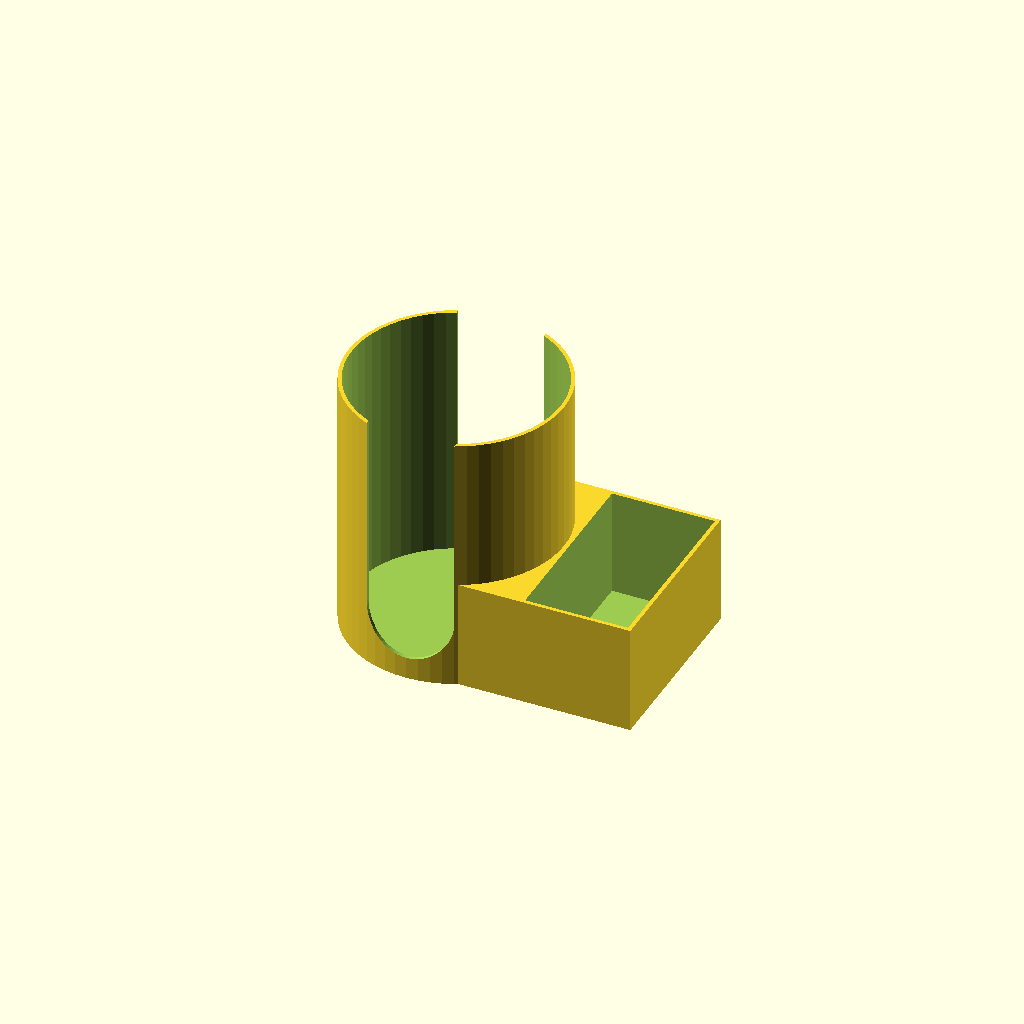
Cell 1: the model at its default parameters.
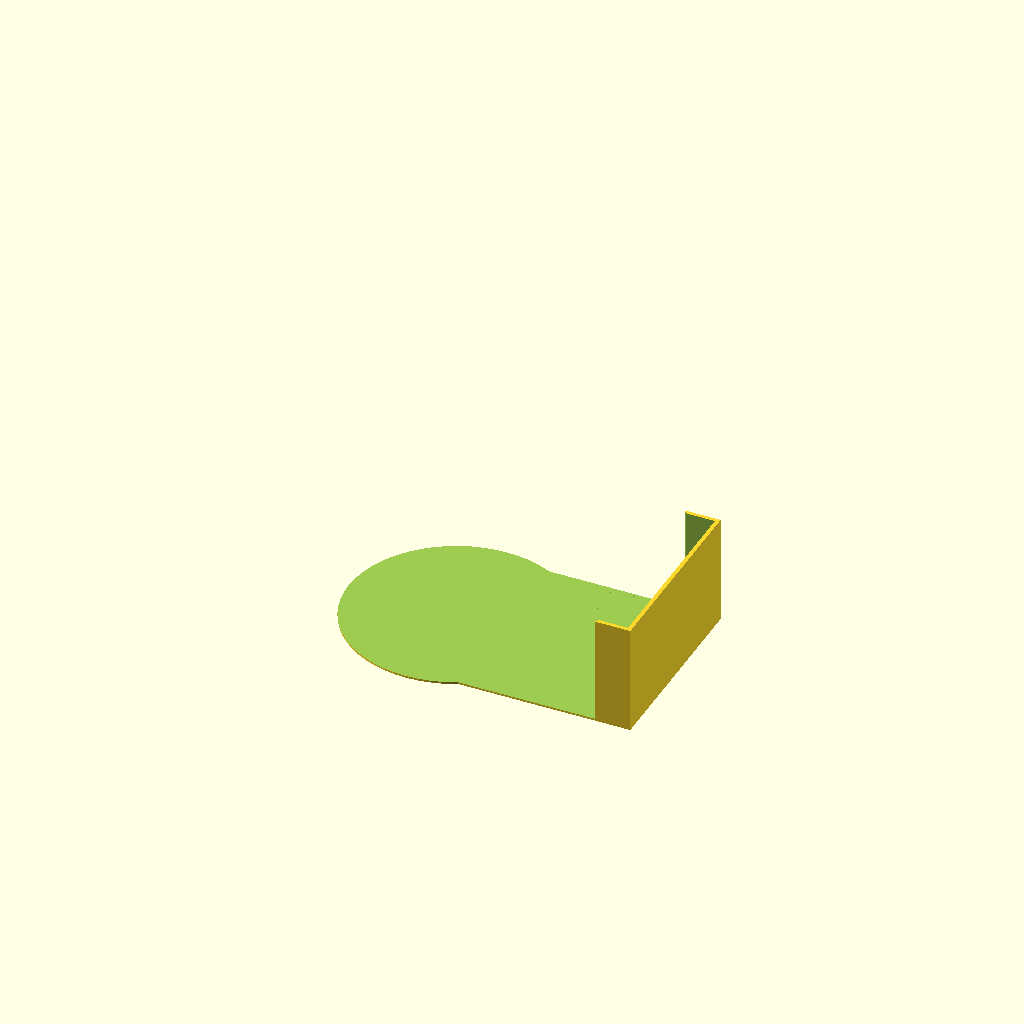
Cell 2: ringID = 190 (everything else at default).
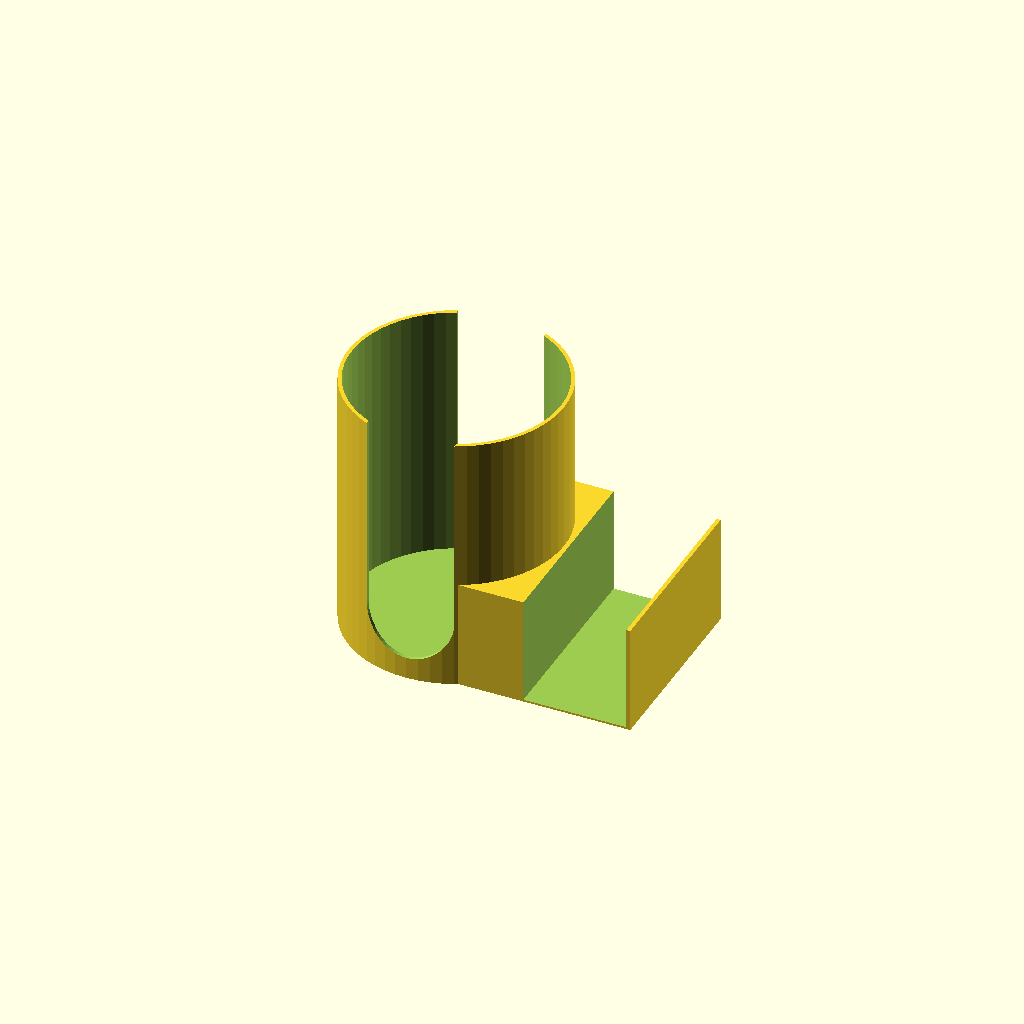
Cell 3 — topID set to 170, the other parameters unchanged.
All cells are drawn from one camera (rotation 55°, 0°, 25°, orthographic, colour scheme Cornfield), so only the parameter changes between them.
OpenSCAD source file home/jar-tops/tops.scad:
ringID=95;
ringOD=95+2*1.7;

topID=85;
topOD=85+2*1.7;

$fn=60;

difference() {
   union() {
      cylinder(d=ringOD, h=120);
      translate([0,-topOD/2,0]) cube([100,topOD,50]);
   }
   union() /* remove */ {
      translate([0,0,0.9]) cylinder(d=ringID, h=140);
      translate([ringOD/2+2,-topID/2,0.9]) cube([47,topID,60]);
      translate([0,60,30]) rotate([90,0,0]) hull() {
         cylinder(d=40,h=120);
         translate([-20,0,0]) cube([40,100,120]);
      }
   }
}
Parameter table extracted from the source (name, type, default, range or options):
ringID: number, default 95
topID: number, default 85
